Run: headless pygame with SDL's dummy video driver; simulated clock (each Clock.tick advances the game by its frame time, no real sleeping); random seed 0; keys injected as events and as key.get_pressed() state; no mouse input.
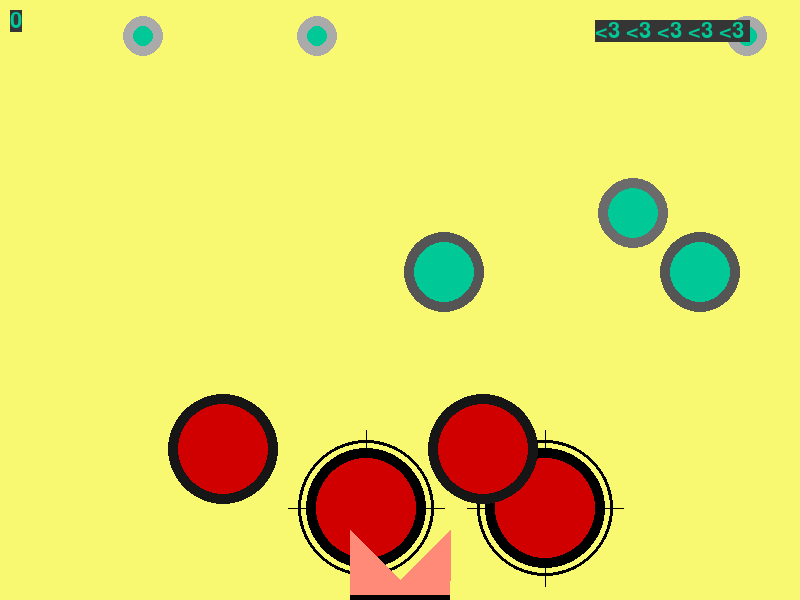
Frame 1 of 4 · flips 1–60 · no input
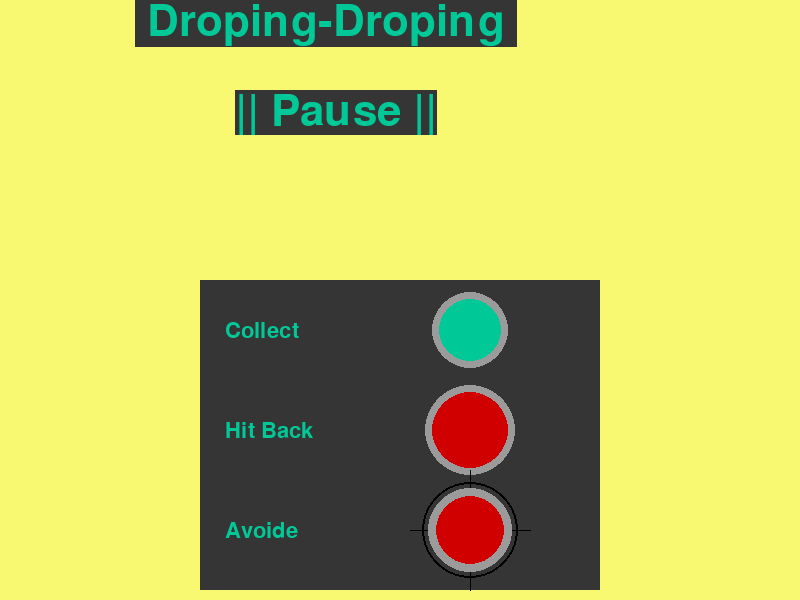
Frame 2 of 4 · flips 61–180 · tapped SPACE, RETURN · held RIGHT (→), D
Frame 3 of 4 · flips 181–300 · held DOWN (↓), S · screen unchanged from frame 2, image omitted
Frame 4 of 4 · flips 301–420 · held LEFT (←), A, UP (↑), W · screen unchanged from frame 3, image omitted

The pygame program that drew these frames:

import pygame
import random
import math
display_width = 800
display_height = 600

gameDisplay = pygame.display.set_mode((display_width,display_height))
pygame.display.set_caption('Ball Game')

black = (0,0,0)
white = (249,248,113)
neg = (209,0,0)
pos = (0,200,150)
placlr = (255,138,119)
darkback = (53,53,53)

clock = pygame.time.Clock()
crashed = False
score = 0

hitimer = 0

helth = 5

gameoverornot = False

class ball:

	def __init__(self,x,y,spd):
		self.x = x
		self.y = display_height+100 
		self.colour = darkback
		self.size = 50
		self.speed = spd
		self.timer = 0
		self.typeof = 1 
		self.movevar = 1
		self.counter = 0
	def move(self):
		global score ,hitimer
		if (self.y - self.size > display_height) or self.y - self.size < -300:
			self.y = -200
			self.timer=0
			self.x = random.randint(0,display_width)
			self.speed = random.randint(3,12)
			self.size = int(self.speed*5)
			a = 255 - (self.speed*255)//12
			self.colour = (a,a,a)

			if self.speed > 8:
				x = random.random()
				if x > 0.5:
					self.typeof = 1
				else:
					self.typeof = 2
			else:
				self.typeof = 0

		self.y+=self.speed;
		if self.y > display_height//5:
			res = self.collision(pla.x,pla.y,pla.wid,20,self.x,self.y,self.size)
		else:
			res = False
		if res and self.timer<1:
			
			
			self.timer = 100

			if self.typeof == 0:
				score+=self.speed
				self.y = display_height+100
			elif self.typeof == 2:
				self.speed = -self.speed
				score-=(self.speed*2)
				#hitimer = 10
			else:
				global helth
				helth-=1
				self.y = display_height+100
				if  helth < 1:
					gameover()
				hitimer = 10
		self.counter +=1
		if self.counter %8 == 0:
			self.counter = 0
			if self.movevar == 0 :
				self.movevar = 1
			else:
				self.movevar = 0

		if self.timer>0:
			self.timer-=1


	def draw(self):
		if self.typeof  == 1:
			if self.movevar == 0:
				pygame.draw.line(gameDisplay, (0,0,0), (self.x-int(self.size*1.3), self.y), (self.x+int(self.size*1.3), self.y))
				pygame.draw.line(gameDisplay, (0,0,0), (self.x, self.y-int(self.size*1.3)), (self.x, self.y+int(self.size*1.3)))
			else:	
				pygame.draw.line(gameDisplay, (0,0,0), (self.x-int(self.size*1.2), self.y-int(self.size*1.2)), (self.x+int(self.size*1.2), self.y+int(self.size*1.2)))
				pygame.draw.line(gameDisplay, (0,0,0), (self.x-int(self.size*1.2), self.y+int(self.size*1.2)), (self.x+int(self.size*1.2), self.y-int(self.size*1.2)))
			pygame.draw.circle(gameDisplay, (0,0,0), (self.x, self.y), self.size+8,3)
			pygame.draw.circle(gameDisplay, self.colour, (self.x, self.y), self.size)
			pygame.draw.circle(gameDisplay, neg, (self.x, self.y), self.size-10)
		elif self.typeof  == 2:
			pygame.draw.circle(gameDisplay, self.colour, (self.x, self.y), self.size)
			pygame.draw.circle(gameDisplay, neg, (self.x, self.y), self.size-10)
		else:
			pygame.draw.circle(gameDisplay, self.colour, (self.x, self.y), self.size)
			pygame.draw.circle(gameDisplay, pos, (self.x, self.y), self.size-10)

	def collision(self,rleft, rtop, width, height,center_x, center_y, radius):  # circle definition
		rright, rbottom = rleft + width, rtop + height

		cleft, ctop     = center_x-radius, center_y-radius
		cright, cbottom = center_x+radius, center_y+radius

		if rright < cleft or rleft > cright or rbottom < ctop or rtop > cbottom:
			return False  

		for x in (rleft, rleft+width):
			for y in (rtop, rtop+height):
				if math.hypot(x-center_x, y-center_y) <= radius:
					return True  
		if rleft <= center_x <= rright and rtop <= center_y <= rbottom:
			return True  
		return False  

class player:
	def __init__(self):
		self.x = display_width//2-50
		self.y = display_height-20
		self.colour = placlr
		self.wid = 100
	def move(self,dire):

		if dire == "Right" and  self.x < (display_width-self.wid):
			self.x += 10
		elif dire == "Left" and self.x > 0:
			self.x -= 10
		else:
			self.x = self.x

	def draw(self):
		pygame.draw.rect(gameDisplay, (black), (self.x, self.y , self.wid,25))
		pygame.draw.rect(gameDisplay, self.colour, (self.x, self.y , self.wid,15))
		pygame.draw.polygon(gameDisplay, placlr, ((self.x, self.y),(self.x, self.y-(helth*10)),(self.x+50, self.y),(self.x+100, self.y-(helth*10)),(self.x+100, self.y)))

def gameover():
	global pause,score,helth,gameoverornot
	pause = True
	gameoverornot = True
	gameDisplay.fill(white)
	text2 = largeText.render("Game Over | "+str(score), True, neg, darkback)
	gameDisplay.blit(text2, ((display_width//2)-255,display_height//2-115,30,30)) 
	pygame.display.update()
	score = 0
	helth = 5

pla = player()
movedir = "none"
balls = []
for i in range(10):
	balls.append(ball(random.randint(0,display_width),-100,3))

pygame.init()

largeText  = pygame.font.SysFont("comicsansms", 65)
ScoreText  = pygame.font.SysFont("comicsansms", 32)
pause = False

while not crashed:
	for event in pygame.event.get():
		if event.type == pygame.QUIT:
			crashed = True
		if event.type == pygame.KEYDOWN:
			if event.key == pygame.K_LEFT:
				movedir = "Left"
			elif event.key == pygame.K_RIGHT:
				movedir = "Right"
			elif event.key == pygame.K_SPACE:
				if pause == True:
					pause = False
				else:
					pause = True
		if event.type == pygame.KEYUP:
			if event.key == pygame.K_LEFT or event.key == pygame.K_RIGHT:
				movedir = "none"
	if not pause:
		if hitimer == 0:
			gameDisplay.fill(white)
		else:
			gameDisplay.fill((255,10,10))

		if hitimer > 0 :
			hitimer -=1

		for b in balls:
			b.draw()

		pla.move(movedir)
		pla.draw()
		text = ScoreText.render(str(score), True, pos, darkback)
		gameDisplay.blit(text, (10,10,30,30)) 

		hel = ScoreText.render("<3 "*helth, True, pos, darkback)
		gameDisplay.blit(hel, ((display_width)-205,20,30,30)) 

		for b in balls:
			b.move()

	else:
		if not gameoverornot:
		#	print("="*50)
			gameDisplay.fill(white)

		text1 = largeText.render("|| Pause ||", True, pos, darkback)
		gameDisplay.blit(text1, ((display_width//2)-165,display_height//2-210,30,30)) 		

		text1 = largeText.render(" Droping-Droping ", True, pos, darkback)
		gameDisplay.blit(text1, ((display_width//2)-265,display_height//2-300,30,30)) 


		pygame.draw.rect(gameDisplay, (darkback), (200 ,280, 400 , 310))

		hel = ScoreText.render("Collect", True, pos, darkback)
		gameDisplay.blit(hel, ((display_width//2)-175,320,30,30)) 

		pygame.draw.circle(gameDisplay, (155,155,155), ((display_width//2)+70,330), 38)
		pygame.draw.circle(gameDisplay, pos, ((display_width//2)+70,330), 31)
		
		hel = ScoreText.render("Hit Back", True, pos, darkback)
		gameDisplay.blit(hel, ((display_width//2)-175,420,30,30)) 
		
		pygame.draw.circle(gameDisplay, (155,155,155), ((display_width//2)+70,430), 45)
		pygame.draw.circle(gameDisplay, neg, ((display_width//2)+70,430), 38)

		hel = ScoreText.render("Avoide", True, pos, darkback)
		gameDisplay.blit(hel, ((display_width//2)-175,520,30,30)) 

		pygame.draw.line(gameDisplay, (0,0,0), ((display_width//2)+10,530), ((display_width//2)+130,530))
		pygame.draw.line(gameDisplay, (0,0,0), ((display_width//2)+70,470), ((display_width//2)+70,590))
		pygame.draw.circle(gameDisplay, (0,0,0), ((display_width//2)+70,530), 48 , 2)
		pygame.draw.circle(gameDisplay, (155,155,155), ((display_width//2)+70,530), 42)
		pygame.draw.circle(gameDisplay, neg, ((display_width//2)+70,530), 34)




	pygame.display.update()
	clock.tick(60)

pygame.quit()
quit()
